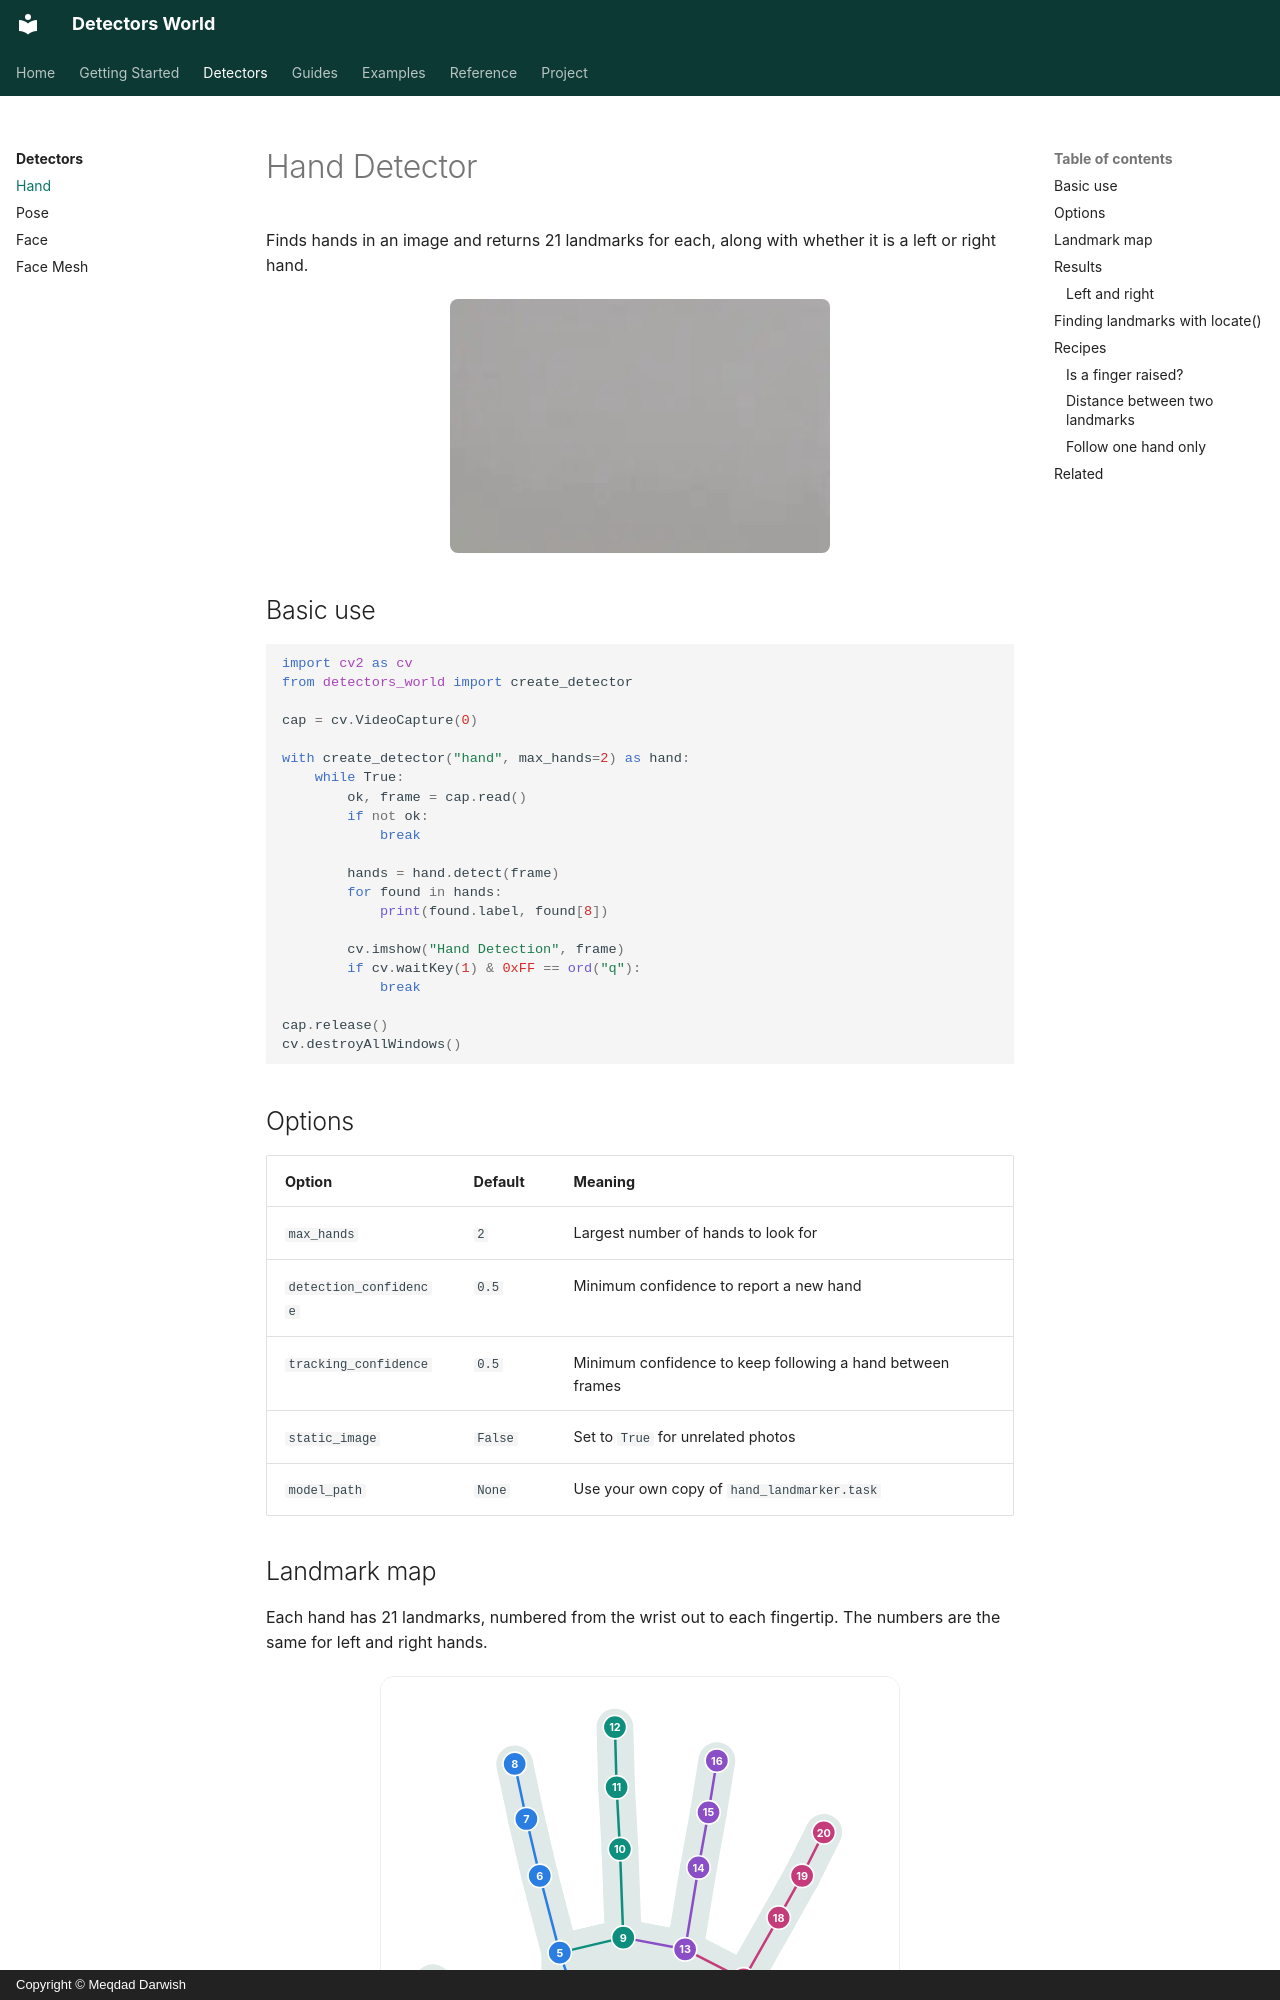

repository: MeqdadDev/detectors-world · page: detectors/hand/index.html · generator: mkdocs · copyright: Copyright © Meqdad Darwish

# Hand Detector

Finds hands in an image and returns 21 landmarks for each, along with whether it is a left or right hand.

![Hand landmarks drawn on a moving hand](../assets/hand-detector.webp){ .dw-demo width=380 height=254 }

## Basic use

```python
import cv2 as cv
from detectors_world import create_detector

cap = cv.VideoCapture(0)

with create_detector("hand", max_hands=2) as hand:
    while True:
        ok, frame = cap.read()
        if not ok:
            break

        hands = hand.detect(frame)
        for found in hands:
            print(found.label, found[8])

        cv.imshow("Hand Detection", frame)
        if cv.waitKey(1) & 0xFF == ord("q"):
            break

cap.release()
cv.destroyAllWindows()
```

## Options

| Option | Default | Meaning |
|---|---|---|
| `max_hands` | `2` | Largest number of hands to look for |
| `detection_confidence` | `0.5` | Minimum confidence to report a new hand |
| `tracking_confidence` | `0.5` | Minimum confidence to keep following a hand between frames |
| `static_image` | `False` | Set to `True` for unrelated photos |
| `model_path` | `None` | Use your own copy of `hand_landmarker.task` |

## Landmark map

Each hand has 21 landmarks, numbered from the wrist out to each fingertip. The numbers are the same for left and right hands.

![Map of the 21 hand landmarks](../assets/maps/hand.svg){ .dw-map .dw-map--hand }

--8<-- "docs/.snippets/hand-landmarks.md"

Fingertips are 4, 8, 12, 16 and 20.
